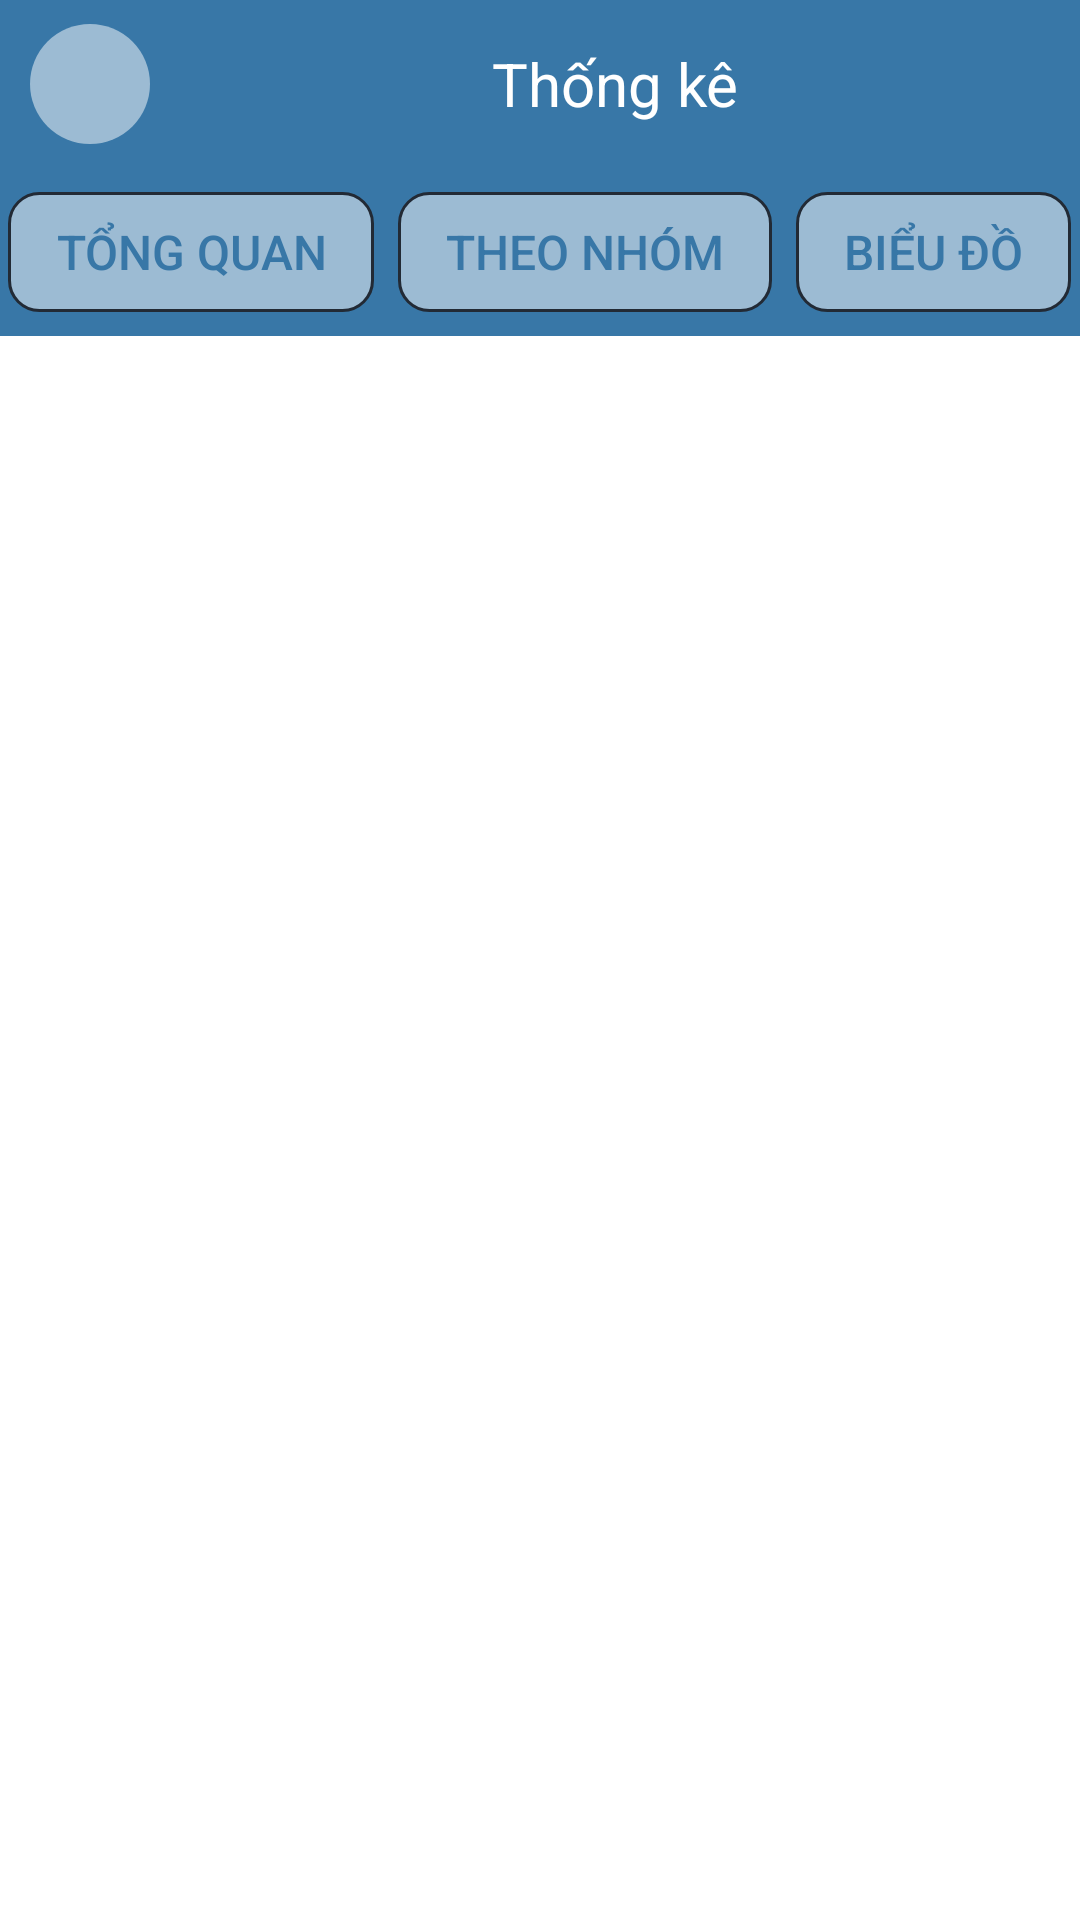

Write the Android layout XML for this screen, with the resource values it uses.
<!-- AndroidManifest.xml: activity theme Theme.YourApp.NoActionBar -->
<!-- res/layout/activity_statistical_management.xml -->
<?xml version="1.0" encoding="utf-8"?>
<LinearLayout xmlns:android="http://schemas.android.com/apk/res/android"
    android:layout_width="match_parent"
    android:layout_height="wrap_content"
    android:id="@+id/main"
    android:orientation="vertical"
    android:background="#3877A7">

    
    <LinearLayout
        android:layout_width="match_parent"
        android:layout_height="56dp"
        android:orientation="horizontal"
        android:gravity="center_vertical">

        <ImageButton
            android:id="@+id/btn_back"
            android:layout_width="40dp"
            android:layout_height="40dp"
            android:layout_marginStart="10dp"
            android:background="@drawable/circle_background"
            android:src="@drawable/ic_back"
            android:scaleType="centerInside"
            android:padding="8dp" />>

        <TextView
            android:id="@+id/tv_title"
            android:layout_width="347dp"
            android:layout_height="wrap_content"
            android:layout_weight="1"
            android:gravity="center"
            android:text="Thống kê"
            android:textColor="@android:color/white"
            android:textSize="20sp" />

    </LinearLayout>

    
    <LinearLayout
        android:id="@+id/ll_tabs"
        android:layout_width="match_parent"
        android:layout_height="wrap_content"
        android:orientation="horizontal"
        android:gravity="center"
        android:layout_marginTop="8dp"
        android:layout_marginBottom="8dp">

        <android.widget.Button
            android:id="@+id/button_general_statistics"
            android:layout_width="wrap_content"
            android:layout_height="40dp"
            android:layout_marginRight="8dp"
            android:text="Tổng quan"
            android:textSize="16sp"
            android:background="@drawable/bg_header_button"
            android:textColor="#3877A7"
            android:paddingLeft="16dp"
            android:paddingRight="16dp" />

        <android.widget.Button
            android:id="@+id/button_statistics_by_group"
            android:layout_width="wrap_content"
            android:layout_height="40dp"
            android:layout_marginRight="8dp"
            android:text="Theo nhóm"
            android:textSize="16sp"
            android:background="@drawable/bg_header_button"
            android:textColor="#3877A7"
            android:paddingLeft="16dp"
            android:paddingRight="16dp" />

        <android.widget.Button
            android:id="@+id/button_chart"
            android:layout_width="wrap_content"
            android:layout_height="40dp"
            android:text="biểu đồ"
            android:textSize="16sp"
            android:background="@drawable/bg_header_button"
            android:textColor="#3877A7"
            android:paddingLeft="16dp"
            android:paddingRight="16dp" />
    </LinearLayout>

    
    <FrameLayout
        android:id="@+id/fragment_Container"
        android:layout_width="match_parent"
        android:layout_height="0dp"
        android:layout_weight="1"
        android:background="@android:color/white" />

</LinearLayout>
<!-- resources referenced by this layout -->
<resources>
  <!-- drawable bg_header_button (drawable) -->
  <?xml version="1.0" encoding="utf-8"?>
  
  <selector xmlns:android="http://schemas.android.com/apk/res/android">
      
      <item android:state_selected="true">
          <shape android:shape="rectangle">
              <solid android:color="#FFFFFF" /> 
              <stroke android:width="1dp" android:color="#222A35" />
              <corners android:radius="10dp" />
              <padding
                  android:left="8dp"
                  android:top="4dp"
                  android:right="8dp"
                  android:bottom="4dp" />
          </shape>
      </item>
  
      
      <item>
          <shape android:shape="rectangle">
              <solid android:color="#80FFFFFF" /> 
              <stroke android:width="1dp" android:color="#222A35" />
              <corners android:radius="10dp" />
              <padding
                  android:left="8dp"
                  android:top="4dp"
                  android:right="8dp"
                  android:bottom="4dp" />
          </shape>
      </item>
  
  </selector>
  <!-- drawable circle_background (drawable) -->
  <shape xmlns:android="http://schemas.android.com/apk/res/android"
      android:shape="oval">
      
      <solid android:color="#80FFFFFF" />
      <size android:width="40dp" android:height="40dp"/>
  </shape>
  <style name="Theme.YourApp.NoActionBar" parent="Theme.AppCompat.DayNight.NoActionBar">
          <item name="colorPrimary">@color/primary_color</item>
          <item name="colorPrimaryVariant">@color/black</item>
          <item name="colorOnPrimary">@color/white</item>
      </style>
  <color name="primary_color">#286291</color>
  <color name="black">#FF000000</color>
  <color name="white">#FFFFFFFF</color>
</resources>
